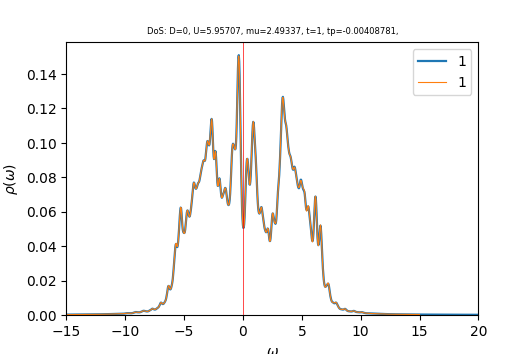

Values plotted in this chart, from the file beside it:
w	up_1	down_1	cumul_up_1	cumul_down_1	
-15	0.0002405	0.0002799	0	0
-14.96	0.0002419	0.0002818	8.47502e-06	9.87294e-06
-14.93	0.0002433	0.0002836	1.69986e-05	1.98097e-05
-14.89	0.0002447	0.0002853	2.55716e-05	2.98066e-05
-14.86	0.0002461	0.000287	3.4195e-05	3.98619e-05
-14.82	0.0002476	0.0002886	4.28695e-05	4.99745e-05
-14.79	0.0002491	0.0002903	5.15954e-05	6.01438e-05
-14.75	0.0002505	0.0002919	6.03721e-05	7.03698e-05
-14.72	0.0002519	0.0002935	6.91984e-05	8.06532e-05
-14.68	0.0002533	0.0002952	7.80734e-05	9.09962e-05
-14.65	0.0002547	0.000297	8.6997e-05	0.0001014
-14.61	0.0002561	0.0002989	9.59696e-05	0.0001119
-14.58	0.0002575	0.0003009	0.000105	0.0001224
-14.54	0.000259	0.000303	0.0001141	0.000133
-14.51	0.0002604	0.0003052	0.0001232	0.0001437
-14.47	0.0002619	0.0003075	0.0001324	0.0001545
-14.44	0.0002634	0.00031	0.0001416	0.0001654
-14.4	0.000265	0.0003123	0.0001509	0.0001763
-14.37	0.0002665	0.0003145	0.0001602	0.0001873
-14.33	0.0002681	0.0003166	0.0001696	0.0001984
-14.3	0.0002698	0.0003185	0.0001791	0.0002096
-14.26	0.0002715	0.0003204	0.0001886	0.0002208
-14.23	0.0002732	0.0003223	0.0001981	0.0002321
-14.19	0.0002749	0.0003243	0.0002078	0.0002434
-14.16	0.0002768	0.0003263	0.0002175	0.0002549
-14.12	0.0002787	0.0003285	0.0002272	0.0002664
-14.09	0.0002806	0.0003308	0.0002371	0.000278
-14.05	0.0002827	0.0003333	0.000247	0.0002896
-14.02	0.0002848	0.0003359	0.0002569	0.0003014
-13.98	0.000287	0.0003387	0.000267	0.0003133
-13.95	0.000289	0.0003413	0.0002771	0.0003252
-13.91	0.0002908	0.0003436	0.0002873	0.0003373
-13.88	0.0002924	0.0003457	0.0002976	0.0003494
-13.84	0.0002938	0.0003477	0.0003079	0.0003616
-13.81	0.0002952	0.0003497	0.0003182	0.0003738
-13.77	0.0002967	0.0003519	0.0003286	0.0003862
-13.74	0.0002983	0.0003543	0.000339	0.0003986
-13.7	0.0003	0.0003569	0.0003495	0.0004111
-13.67	0.0003018	0.0003597	0.0003601	0.0004237
-13.63	0.0003037	0.0003627	0.0003708	0.0004364
-13.6	0.0003056	0.0003659	0.0003815	0.0004492
-13.56	0.0003076	0.0003694	0.0003922	0.0004621
-13.53	0.0003098	0.0003733	0.0004031	0.0004752
-13.49	0.000312	0.0003774	0.000414	0.0004884
-13.46	0.0003143	0.0003817	0.000425	0.0005018
-13.42	0.0003167	0.0003857	0.0004361	0.0005153
-13.39	0.0003192	0.0003893	0.0004473	0.000529
-13.35	0.0003218	0.0003922	0.0004586	0.0005427
-13.32	0.0003243	0.0003944	0.00047	0.0005565
-13.28	0.0003268	0.0003962	0.0004814	0.0005704
-13.25	0.0003293	0.0003979	0.0004929	0.0005844
-13.21	0.0003317	0.0003998	0.0005046	0.0005984
-13.18	0.000334	0.000402	0.0005163	0.0006124
-13.14	0.0003362	0.0004045	0.000528	0.0006266
-13.11	0.0003384	0.0004073	0.0005399	0.0006409
-13.07	0.0003403	0.0004104	0.0005518	0.0006553
-13.04	0.0003421	0.0004138	0.0005638	0.0006698
-13	0.000344	0.0004174	0.0005759	0.0006844
-12.97	0.0003459	0.0004214	0.000588	0.0006991
-12.93	0.0003481	0.0004257	0.0006002	0.0007141
... 940 more rows
